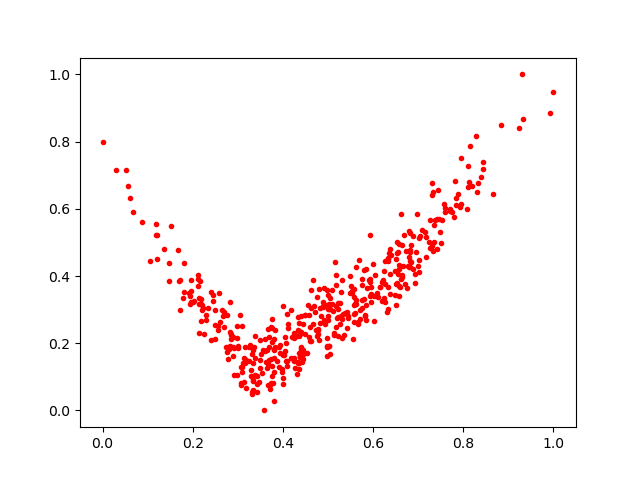

The table this chart was drawn from, first rows:
0.60913557, 0.34848267
0.7081, 0.5368
0.6004, 0.4368
0.6069, 0.3392
0.563, 0.3168
0.3099, 0.1144
0.3589, 0.0
0.2647, 0.2974
0.3688, 0.2188
0.4896, 0.3229
0.7328, 0.4734
0.7311, 0.6412
0.46, 0.2066
0.518, 0.4016
0.1374, 0.4809
0.5579, 0.2862
0.6329, 0.4495
0.7168, 0.5146
0.3541, 0.1111
0.44, 0.2801
0.75, 0.4997
0.4372, 0.2284
0.7846, 0.6126
0.5592, 0.3167
0.7425, 0.4803
0.2918, 0.105
0.2694, 0.2489
0.7945, 0.7503
0.4572, 0.218
0.6013, 0.2666
0.4597, 0.2492
0.5346, 0.2253
0.3272, 0.1949
0.8308, 0.6497
0.2856, 0.2283
0.1202, 0.4495
0.4984, 0.3597
0.4792, 0.2102
0.6678, 0.5217
0.3656, 0.1812
0.3157, 0.19
0.5038, 0.3339
0.4196, 0.2198
0.6615, 0.5832
0.5945, 0.3446
0.2581, 0.3492
0.1484, 0.3858
0.4338, 0.142
0.4983, 0.162
0.4492, 0.2281
0.6812, 0.4716
0.2456, 0.3247
0.5572, 0.3378
0.5179, 0.3097
0.393, 0.1705
0.2755, 0.1739
0.3757, 0.1316
0.3801, 0.1557
0.5087, 0.3579
0.555, 0.2131
0.6794, 0.4266
... 410 more rows
